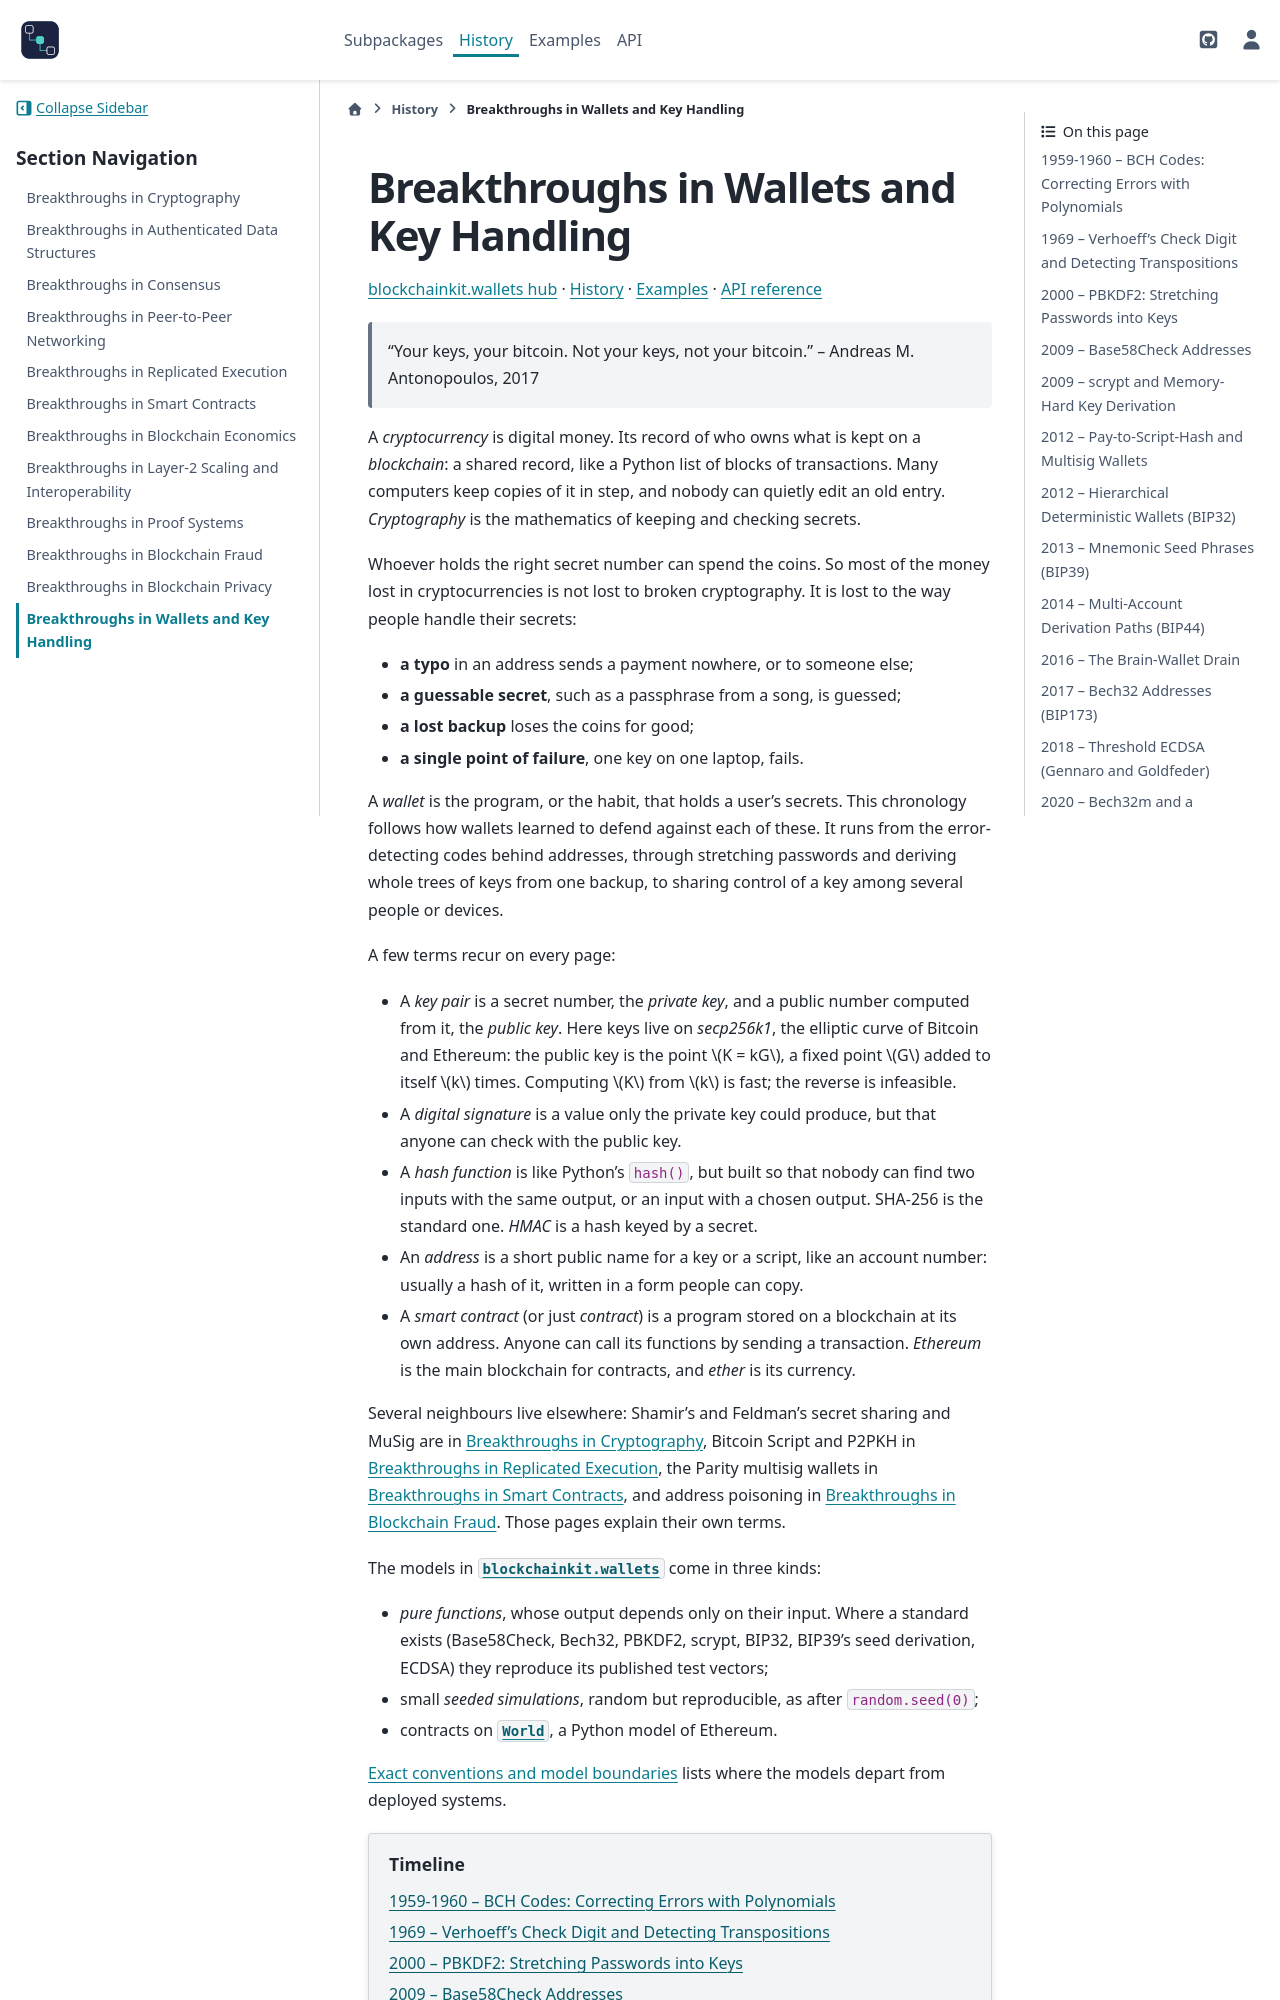

repository: cpoli/blockchainkit · page: history/wallets_breakthroughs.html · generator: sphinx

Breakthroughs in Wallets and Key Handling
=========================================

.. include:: /_generated/nav/wallets.rst

.. epigraph::

   "Your keys, your bitcoin. Not your keys, not your bitcoin."
   -- Andreas M. Antonopoulos, 2017

A *cryptocurrency* is digital money. Its record of who owns what is kept on a
*blockchain*: a shared record, like a Python list of blocks of transactions.
Many computers keep copies of it in step, and nobody can quietly edit an old
entry. *Cryptography* is the mathematics of keeping and checking secrets.

Whoever holds the right secret number can spend the coins. So most of the
money lost in cryptocurrencies is not lost to broken cryptography. It is
lost to the way people handle their secrets:

- **a typo** in an address sends a payment nowhere, or to someone else;
- **a guessable secret**, such as a passphrase from a song, is guessed;
- **a lost backup** loses the coins for good;
- **a single point of failure**, one key on one laptop, fails.

A *wallet* is the program, or the habit, that holds a user's secrets. This
chronology follows how wallets learned to defend against each of these. It
runs from the error-detecting codes behind addresses, through stretching
passwords and deriving whole trees of keys from one backup, to sharing
control of a key among several people or devices.

A few terms recur on every page:

- A *key pair* is a secret number, the *private key*, and a public number
  computed from it, the *public key*. Here keys live on *secp256k1*, the
  elliptic curve of Bitcoin and Ethereum: the public key is the point
  :math:`K = kG`, a fixed point :math:`G` added to itself :math:`k` times.
  Computing :math:`K` from :math:`k` is fast; the reverse is infeasible.
- A *digital signature* is a value only the private key could produce, but
  that anyone can check with the public key.
- A *hash function* is like Python's ``hash()``, but built so that nobody can
  find two inputs with the same output, or an input with a chosen output.
  SHA-256 is the standard one. *HMAC* is a hash keyed by a secret.
- An *address* is a short public name for a key or a script, like an account
  number: usually a hash of it, written in a form people can copy.
- A *smart contract* (or just *contract*) is a program stored on a
  blockchain at its own address. Anyone can call its functions by sending a
  transaction. *Ethereum* is the main blockchain for contracts, and *ether*
  is its currency.

Several neighbours live elsewhere: Shamir's and Feldman's secret sharing
and MuSig are in :doc:`crypto_breakthroughs`, Bitcoin Script and P2PKH in
:doc:`vm_breakthroughs`, the Parity multisig wallets in
:doc:`contracts_breakthroughs`, and address poisoning in
:doc:`fraud_breakthroughs`. Those pages explain their own terms.

The models in :mod:`blockchainkit.wallets` come in three kinds:
